Photos from the image-classification dataset "Real-Overexp" in the GitHub repository aCoderChild/adenoid_segmentation. Its 2 classes are: normal frames, overexposed.

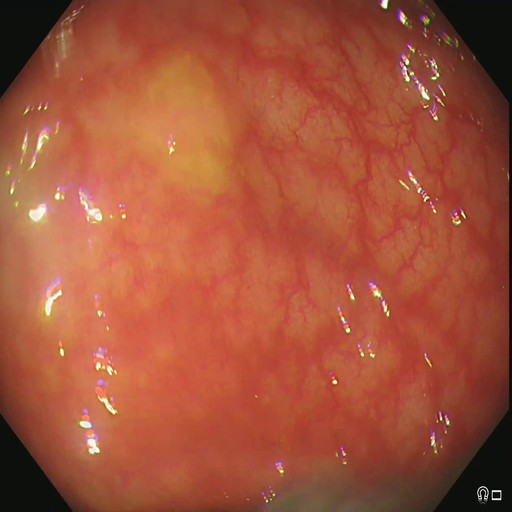
Label: normal frames

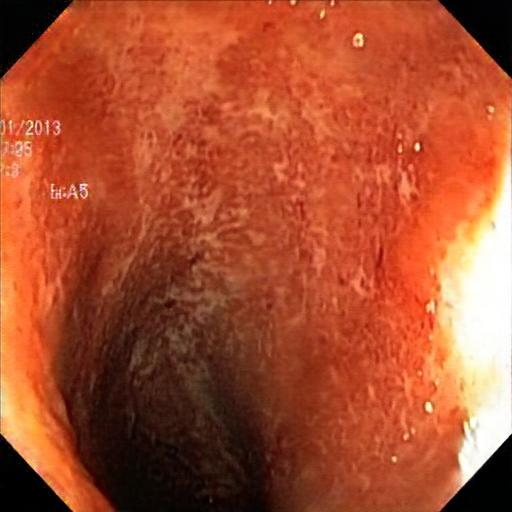
Label: overexposed

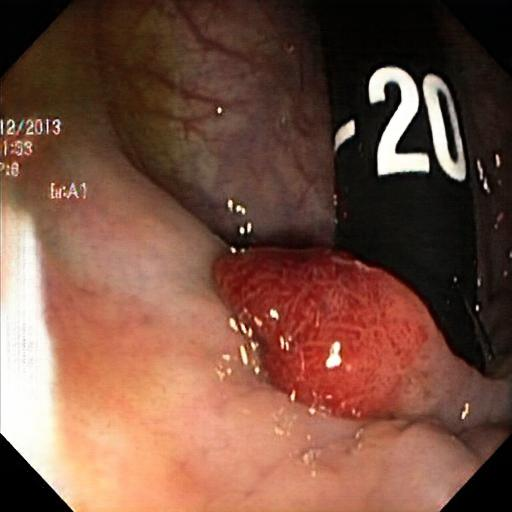
Label: overexposed

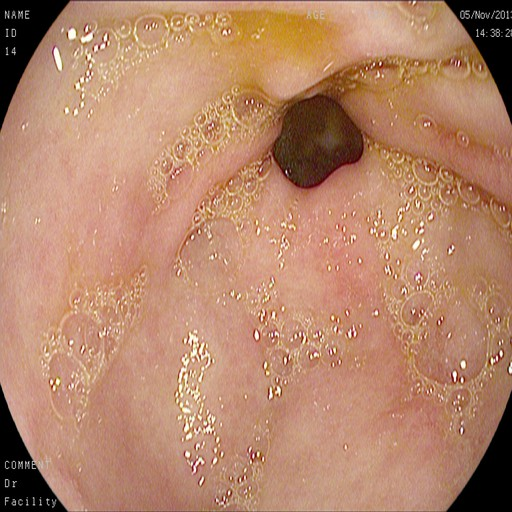
Label: normal frames

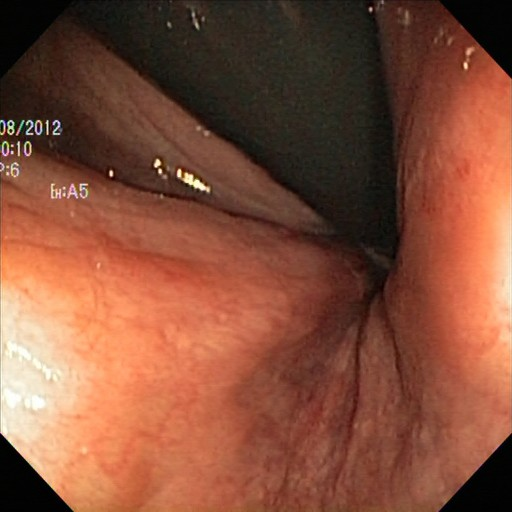
Label: normal frames

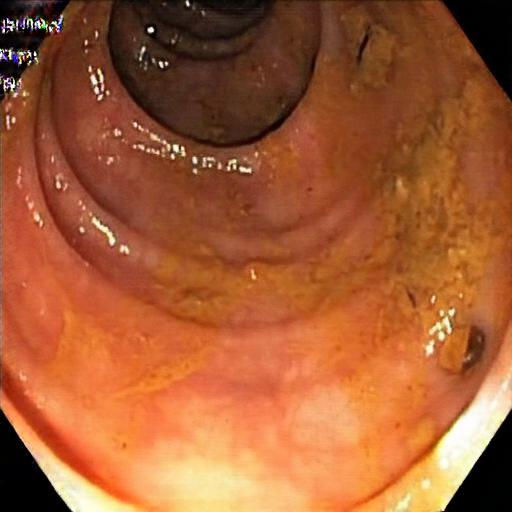
Label: overexposed
